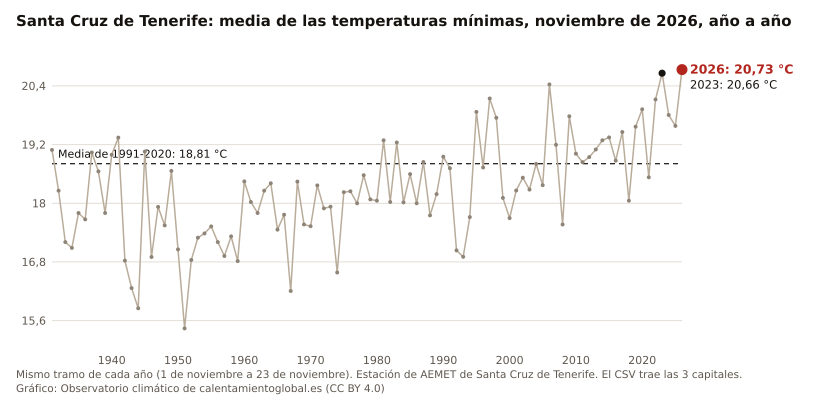

Source data for this figure (header and first rows):
anio, Santa Cruz de Tenerife, Valencia, Castellón
2026, 20.73, 14.84, 13.52
2025, 19.58, 12.55, 11.54
2024, 19.80, 14.60, 13.38
2023, 20.66, 13.35, 12.25
2022, 20.12, 13.87, 13.11
2021, 18.53, 11.32, 11.10
2020, 19.92, 12.03, 12.07
2019, 19.57, 12.03, 11.07
2018, 18.05, 12.30, 11.52
2017, 19.46, 10.26, 9.93
2016, 18.87, 11.45, 10.84
2015, 19.35, 12.10, 12.00
2014, 19.29, 12.73, 11.27
2013, 19.10, 13.05, 11.51
2012, 18.94, 12.45, 11.87
2011, 18.84, 13.09, 12.82
2010, 19.01, 10.88, 10.23
2009, 19.78, 13.43, 12.67
2008, 17.57, 9.89, 9.12
2007, 19.20, 9.03, 8.54
2006, 20.43, 13.69, 13.05
2005, 18.37, 10.94, 10.73
2004, 18.80, 9.58, 9.64
2003, 18.28, 12.58, 11.93
2002, 18.52, 12.26, 11.75
2001, 18.26, 9.42, 9.28
2000, 17.70, 9.67, 9.68
1999, 18.11, 8.98, 7.95
1998, 19.75, 11.19, 10.00
1997, 20.14, 12.25, 11.06
1996, 18.73, 10.93, 10.10
1995, 19.87, 13.55, 11.97
1994, 17.72, 12.85, 11.51
1993, 16.90, 9.15, 8.60
1992, 17.03, 11.48, 9.70
1991, 18.72, 9.99, 8.70
1990, 18.95, 11.04, 10.22
1989, 18.19, 13.00, 11.80
1988, 17.75, 12.51, 11.47
1987, 18.84, 11.76, 10.29
1986, 18.00, 10.25, 9.74
1985, 18.60, 11.84, 9.04
1984, 18.02, 12.25, 10.27
1983, 19.24, 12.71, 11.97
1982, 18.03, 11.52, 10.23
1981, 19.29, 11.15, 9.50
1980, 18.05, 9.77, 8.08
1979, 18.08, 9.77, 7.58
1978, 18.57, 10.86, 9.77
1977, 18.00, 10.80, 8.94
1976, 18.24, 8.55, 
1975, 18.23, 9.28, 
1974, 16.58, 8.42, 
1973, 17.93, 10.78, 
1972, 17.90, 12.93, 
1971, 18.37, 8.64, 
1970, 17.53, 11.63, 
1969, 17.57, 10.18, 
1968, 18.44, 10.56, 
1967, 16.20, 11.20, 
... 36 more rows
